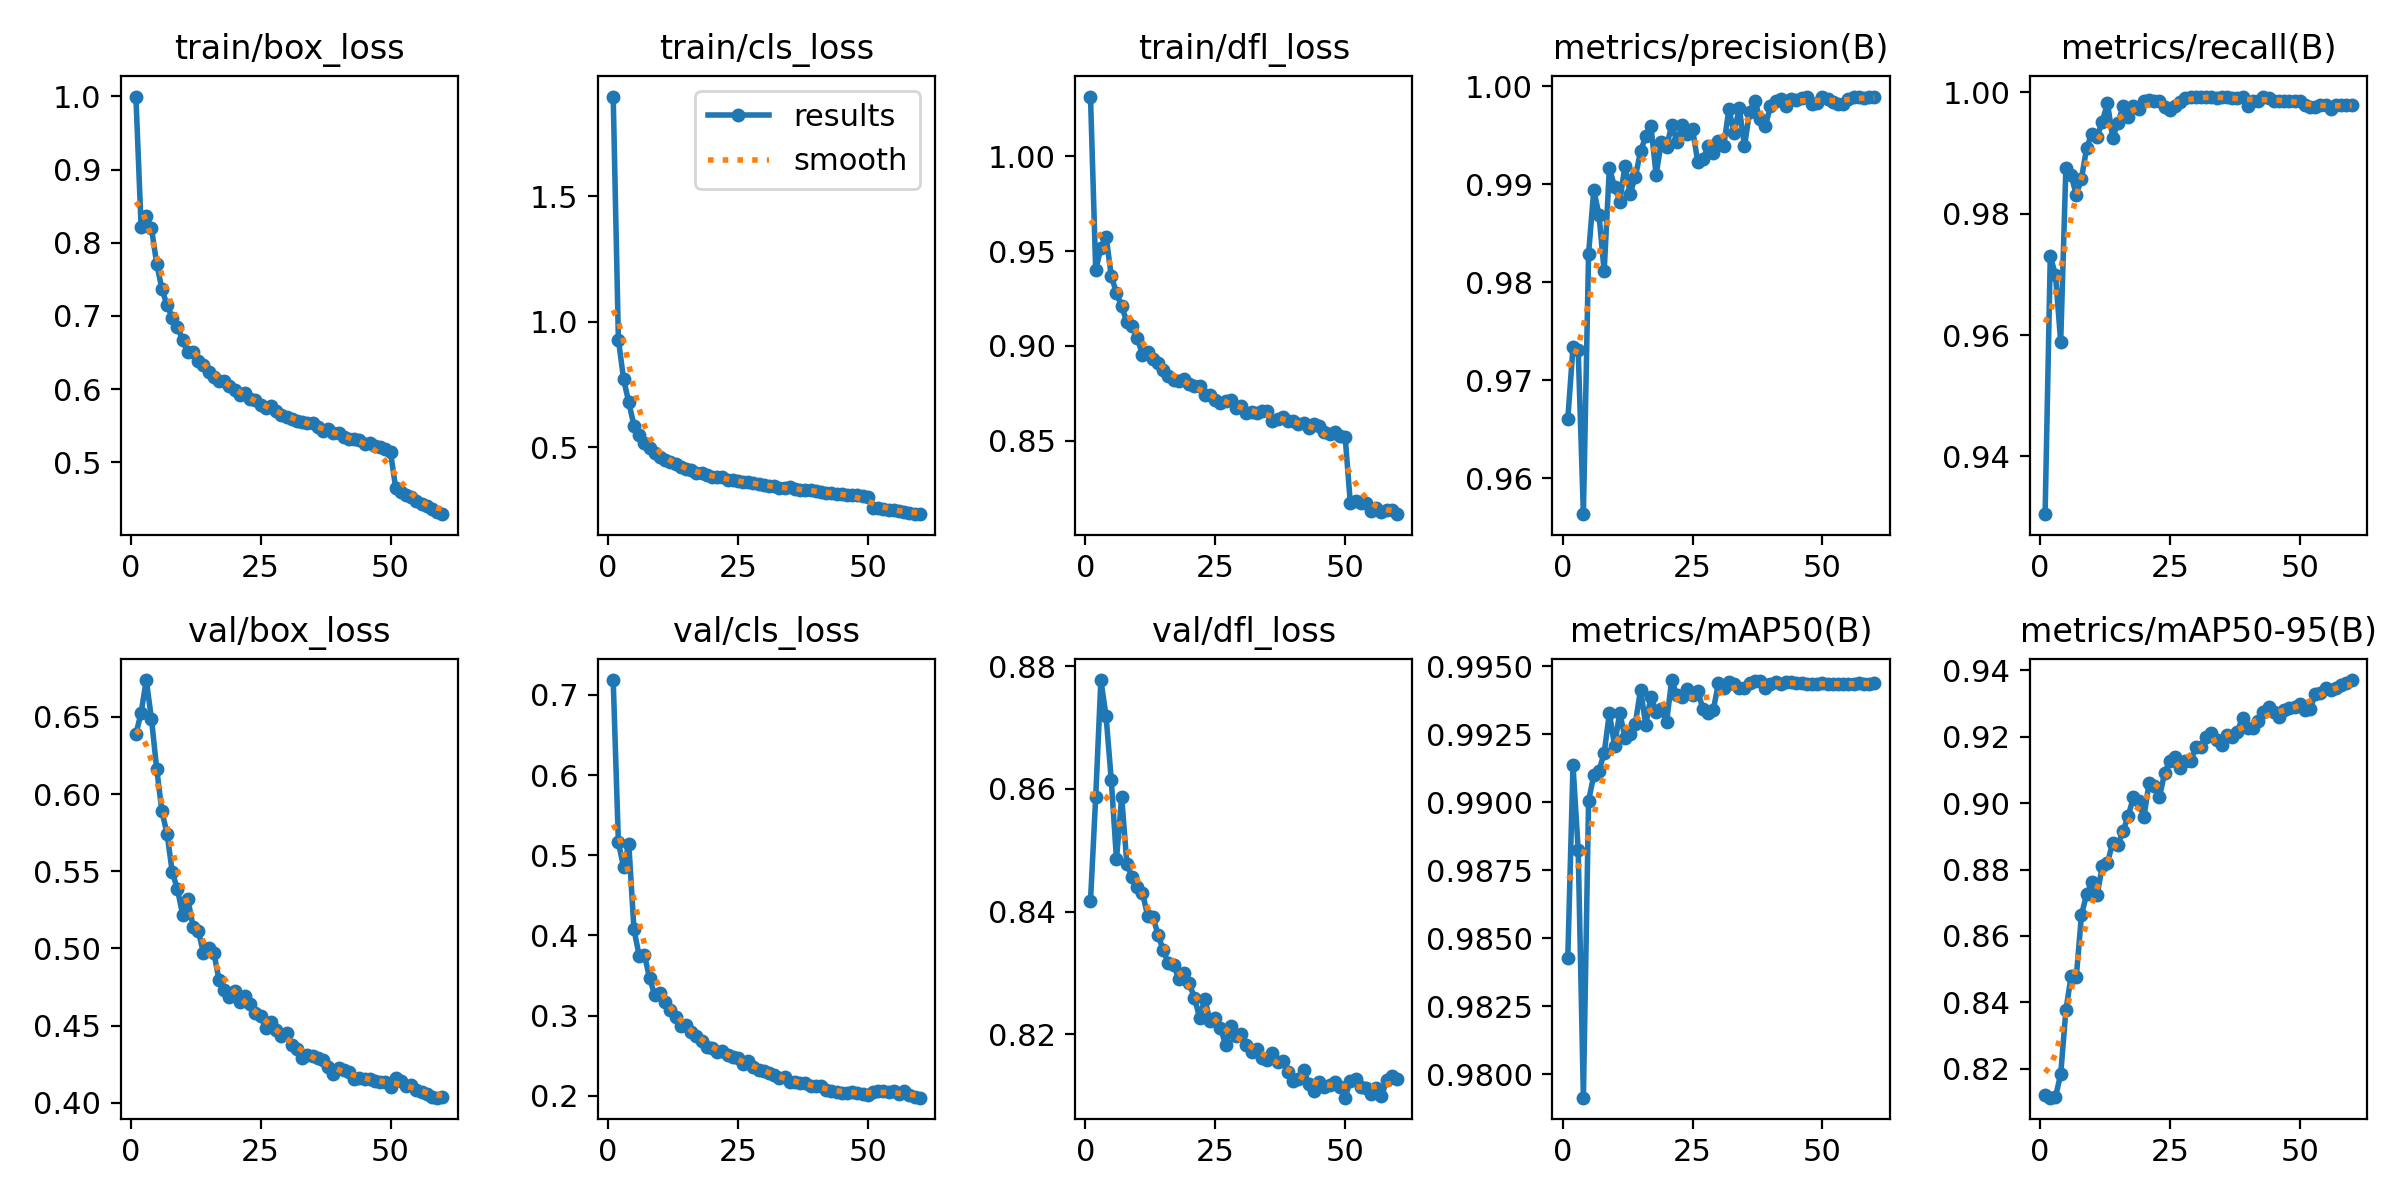

The table this chart was drawn from, first rows:
epoch, time, train/box_loss, train/cls_loss, train/dfl_loss, metrics/precision(B), metrics/recall(B), metrics/mAP50(B), metrics/mAP50-95(B), val/box_loss, val/cls_loss, val/dfl_loss, lr/pg0, lr/pg1, lr/pg2
1, 86.71, 0.9999, 1.897, 1.032, 0.966, 0.9305, 0.9843, 0.8121, 0.6389, 0.7186, 0.8417, 0.003329, 0.003329, 0.003329
2, 169.9, 0.8219, 0.9288, 0.9401, 0.9734, 0.973, 0.9914, 0.8113, 0.6526, 0.5159, 0.8586, 0.006573, 0.006573, 0.006573
3, 251.8, 0.8361, 0.7706, 0.9516, 0.9731, 0.9699, 0.9882, 0.8116, 0.6739, 0.4852, 0.8777, 0.009729, 0.009729, 0.009729
4, 333.3, 0.8196, 0.6784, 0.9577, 0.9563, 0.9589, 0.9791, 0.8183, 0.6487, 0.5143, 0.8718, 0.0096, 0.0096, 0.0096
5, 414.6, 0.7716, 0.5856, 0.9369, 0.9829, 0.9876, 0.9901, 0.8376, 0.6164, 0.4075, 0.8614, 0.009467, 0.009467, 0.009467
6, 495.9, 0.7368, 0.5495, 0.9278, 0.9894, 0.9865, 0.991, 0.8478, 0.5889, 0.3747, 0.8485, 0.009333, 0.009333, 0.009333
7, 577.2, 0.7145, 0.5165, 0.9209, 0.9869, 0.983, 0.9912, 0.8476, 0.5743, 0.3757, 0.8587, 0.0092, 0.0092, 0.0092
8, 658.7, 0.6977, 0.4952, 0.9127, 0.9811, 0.9858, 0.9918, 0.8663, 0.5494, 0.3468, 0.8478, 0.009067, 0.009067, 0.009067
9, 740.3, 0.6853, 0.4766, 0.9103, 0.9917, 0.9909, 0.9933, 0.8726, 0.5383, 0.3257, 0.8457, 0.008933, 0.008933, 0.008933
10, 821.7, 0.6666, 0.4621, 0.9042, 0.9897, 0.9932, 0.9921, 0.8761, 0.5217, 0.3277, 0.844, 0.0088, 0.0088, 0.0088
11, 903, 0.6505, 0.4484, 0.8954, 0.9882, 0.9927, 0.9933, 0.8722, 0.532, 0.3168, 0.8431, 0.008667, 0.008667, 0.008667
12, 984.5, 0.6502, 0.4387, 0.8969, 0.9919, 0.9952, 0.9924, 0.8809, 0.5141, 0.3064, 0.8394, 0.008533, 0.008533, 0.008533
13, 1066, 0.6386, 0.4309, 0.8932, 0.989, 0.9983, 0.9925, 0.882, 0.5115, 0.298, 0.8392, 0.0084, 0.0084, 0.0084
14, 1147, 0.6325, 0.4216, 0.8907, 0.9908, 0.9926, 0.9929, 0.888, 0.497, 0.2875, 0.8363, 0.008267, 0.008267, 0.008267
15, 1231, 0.6231, 0.4108, 0.8873, 0.9933, 0.9949, 0.9941, 0.8874, 0.5005, 0.2878, 0.8337, 0.008133, 0.008133, 0.008133
16, 1314, 0.617, 0.4073, 0.884, 0.9949, 0.9977, 0.9929, 0.8915, 0.4972, 0.2801, 0.8316, 0.008, 0.008, 0.008
17, 1398, 0.6108, 0.3985, 0.882, 0.9959, 0.9959, 0.9939, 0.8961, 0.4795, 0.274, 0.8313, 0.007867, 0.007867, 0.007867
18, 1481, 0.6115, 0.3968, 0.8816, 0.991, 0.9978, 0.9933, 0.9017, 0.4731, 0.2687, 0.829, 0.007733, 0.007733, 0.007733
19, 1564, 0.6039, 0.3876, 0.8824, 0.9943, 0.9972, 0.9934, 0.9008, 0.4687, 0.2605, 0.8301, 0.0076, 0.0076, 0.0076
20, 1648, 0.5986, 0.3824, 0.88, 0.9938, 0.9986, 0.9929, 0.8957, 0.4723, 0.2593, 0.8283, 0.007467, 0.007467, 0.007467
21, 1731, 0.5923, 0.3793, 0.8789, 0.996, 0.9988, 0.9945, 0.9059, 0.465, 0.2544, 0.826, 0.007333, 0.007333, 0.007333
22, 1815, 0.594, 0.3789, 0.8789, 0.9943, 0.9985, 0.9939, 0.9052, 0.4692, 0.2562, 0.8227, 0.0072, 0.0072, 0.0072
23, 1898, 0.5861, 0.37, 0.8741, 0.996, 0.9986, 0.9939, 0.9018, 0.4641, 0.2506, 0.8258, 0.007067, 0.007067, 0.007067
24, 1982, 0.5843, 0.3678, 0.8742, 0.9951, 0.9977, 0.9942, 0.909, 0.458, 0.248, 0.8221, 0.006933, 0.006933, 0.006933
25, 2066, 0.5778, 0.3632, 0.8712, 0.9957, 0.9972, 0.994, 0.9128, 0.4564, 0.247, 0.8227, 0.0068, 0.0068, 0.0068
26, 2148, 0.574, 0.3595, 0.8699, 0.9923, 0.9978, 0.9941, 0.9139, 0.4482, 0.2394, 0.8211, 0.006667, 0.006667, 0.006667
27, 2230, 0.5765, 0.3597, 0.8708, 0.9925, 0.9984, 0.9935, 0.9105, 0.4521, 0.2429, 0.8183, 0.006533, 0.006533, 0.006533
28, 2314, 0.5697, 0.3574, 0.8713, 0.9939, 0.9992, 0.9933, 0.9127, 0.4469, 0.2355, 0.8214, 0.0064, 0.0064, 0.0064
29, 2398, 0.5647, 0.351, 0.8674, 0.9932, 0.9993, 0.9934, 0.9126, 0.4434, 0.2323, 0.8197, 0.006267, 0.006267, 0.006267
30, 2483, 0.5622, 0.3487, 0.8682, 0.9944, 0.9993, 0.9944, 0.9169, 0.4452, 0.2313, 0.8201, 0.006133, 0.006133, 0.006133
31, 2570, 0.5593, 0.3454, 0.8648, 0.9939, 0.9993, 0.9942, 0.917, 0.4375, 0.2283, 0.8183, 0.006, 0.006, 0.006
32, 2655, 0.5568, 0.3438, 0.8649, 0.9977, 0.9993, 0.9944, 0.92, 0.4349, 0.2258, 0.8172, 0.005867, 0.005867, 0.005867
33, 2739, 0.5554, 0.3366, 0.8647, 0.9952, 0.9993, 0.9944, 0.9212, 0.4289, 0.2218, 0.8176, 0.005733, 0.005733, 0.005733
34, 2826, 0.5534, 0.3386, 0.8654, 0.9978, 0.9991, 0.9942, 0.9191, 0.4307, 0.2235, 0.8162, 0.0056, 0.0056, 0.0056
35, 2911, 0.554, 0.3396, 0.8657, 0.9939, 0.9993, 0.9942, 0.9174, 0.4302, 0.2176, 0.8159, 0.005467, 0.005467, 0.005467
36, 2996, 0.5479, 0.3333, 0.8605, 0.9974, 0.9993, 0.9944, 0.9204, 0.4288, 0.2173, 0.817, 0.005333, 0.005333, 0.005333
37, 3080, 0.5424, 0.3293, 0.8614, 0.9985, 0.9991, 0.9945, 0.9199, 0.4275, 0.2155, 0.8156, 0.0052, 0.0052, 0.0052
38, 3165, 0.5459, 0.3285, 0.8625, 0.9967, 0.9991, 0.9945, 0.9215, 0.4229, 0.2157, 0.8156, 0.005067, 0.005067, 0.005067
39, 3248, 0.5403, 0.3283, 0.8606, 0.9959, 0.9992, 0.9942, 0.9257, 0.4183, 0.2123, 0.8138, 0.004933, 0.004933, 0.004933
40, 3330, 0.5393, 0.3241, 0.8602, 0.998, 0.9978, 0.9943, 0.9226, 0.4222, 0.2118, 0.8125, 0.0048, 0.0048, 0.0048
41, 3412, 0.534, 0.3216, 0.8586, 0.9984, 0.9987, 0.9944, 0.9227, 0.421, 0.2124, 0.8127, 0.004667, 0.004667, 0.004667
42, 3493, 0.531, 0.3164, 0.8591, 0.9987, 0.9986, 0.9944, 0.9248, 0.4198, 0.2071, 0.8143, 0.004533, 0.004533, 0.004533
43, 3575, 0.5321, 0.318, 0.8567, 0.9979, 0.9993, 0.9944, 0.9275, 0.4154, 0.2065, 0.8119, 0.0044, 0.0044, 0.0044
44, 3656, 0.5303, 0.3148, 0.8588, 0.9987, 0.9991, 0.9944, 0.9289, 0.4163, 0.2047, 0.8107, 0.004267, 0.004267, 0.004267
45, 3737, 0.5252, 0.3126, 0.8575, 0.9986, 0.9987, 0.9944, 0.9275, 0.4153, 0.2037, 0.8123, 0.004133, 0.004133, 0.004133
46, 3818, 0.5264, 0.3106, 0.8547, 0.9988, 0.9987, 0.9944, 0.926, 0.4154, 0.2034, 0.8115, 0.004, 0.004, 0.004
47, 3899, 0.5224, 0.3088, 0.8535, 0.9989, 0.9987, 0.9944, 0.9282, 0.414, 0.2042, 0.8118, 0.003867, 0.003867, 0.003867
48, 3979, 0.5205, 0.3072, 0.8545, 0.9982, 0.9987, 0.9943, 0.9287, 0.4137, 0.2032, 0.8123, 0.003733, 0.003733, 0.003733
49, 4061, 0.5181, 0.3048, 0.8523, 0.9983, 0.9987, 0.9944, 0.9289, 0.4132, 0.2017, 0.8114, 0.0036, 0.0036, 0.0036
50, 4142, 0.5136, 0.3022, 0.8522, 0.9989, 0.9987, 0.9944, 0.9297, 0.41, 0.2014, 0.8097, 0.003467, 0.003467, 0.003467
51, 4235, 0.4643, 0.2593, 0.8173, 0.9987, 0.998, 0.9943, 0.928, 0.4161, 0.2047, 0.8125, 0.003333, 0.003333, 0.003333
52, 4314, 0.4587, 0.256, 0.8181, 0.9984, 0.9976, 0.9944, 0.9284, 0.4139, 0.206, 0.8127, 0.0032, 0.0032, 0.0032
53, 4393, 0.4546, 0.253, 0.8171, 0.9982, 0.9977, 0.9943, 0.9327, 0.4111, 0.2058, 0.8114, 0.003067, 0.003067, 0.003067
54, 4472, 0.4522, 0.2508, 0.8171, 0.9982, 0.9979, 0.9944, 0.9331, 0.4118, 0.2048, 0.8113, 0.002933, 0.002933, 0.002933
55, 4551, 0.4464, 0.2477, 0.8128, 0.9987, 0.998, 0.9944, 0.9346, 0.4085, 0.2058, 0.8103, 0.0028, 0.0028, 0.0028
56, 4631, 0.4431, 0.2452, 0.8146, 0.9989, 0.9973, 0.9943, 0.9341, 0.4068, 0.2019, 0.8113, 0.002667, 0.002667, 0.002667
57, 4711, 0.4403, 0.2429, 0.8123, 0.9989, 0.998, 0.9944, 0.9348, 0.4054, 0.2059, 0.8099, 0.002533, 0.002533, 0.002533
58, 4790, 0.4362, 0.238, 0.8132, 0.9988, 0.9979, 0.9944, 0.9357, 0.404, 0.2016, 0.8125, 0.0024, 0.0024, 0.0024
59, 4869, 0.4322, 0.2343, 0.8135, 0.9989, 0.9979, 0.9944, 0.936, 0.4032, 0.198, 0.8133, 0.002267, 0.002267, 0.002267
60, 4948, 0.4289, 0.2327, 0.8112, 0.9989, 0.9979, 0.9944, 0.9371, 0.4034, 0.1976, 0.8127, 0.002133, 0.002133, 0.002133
